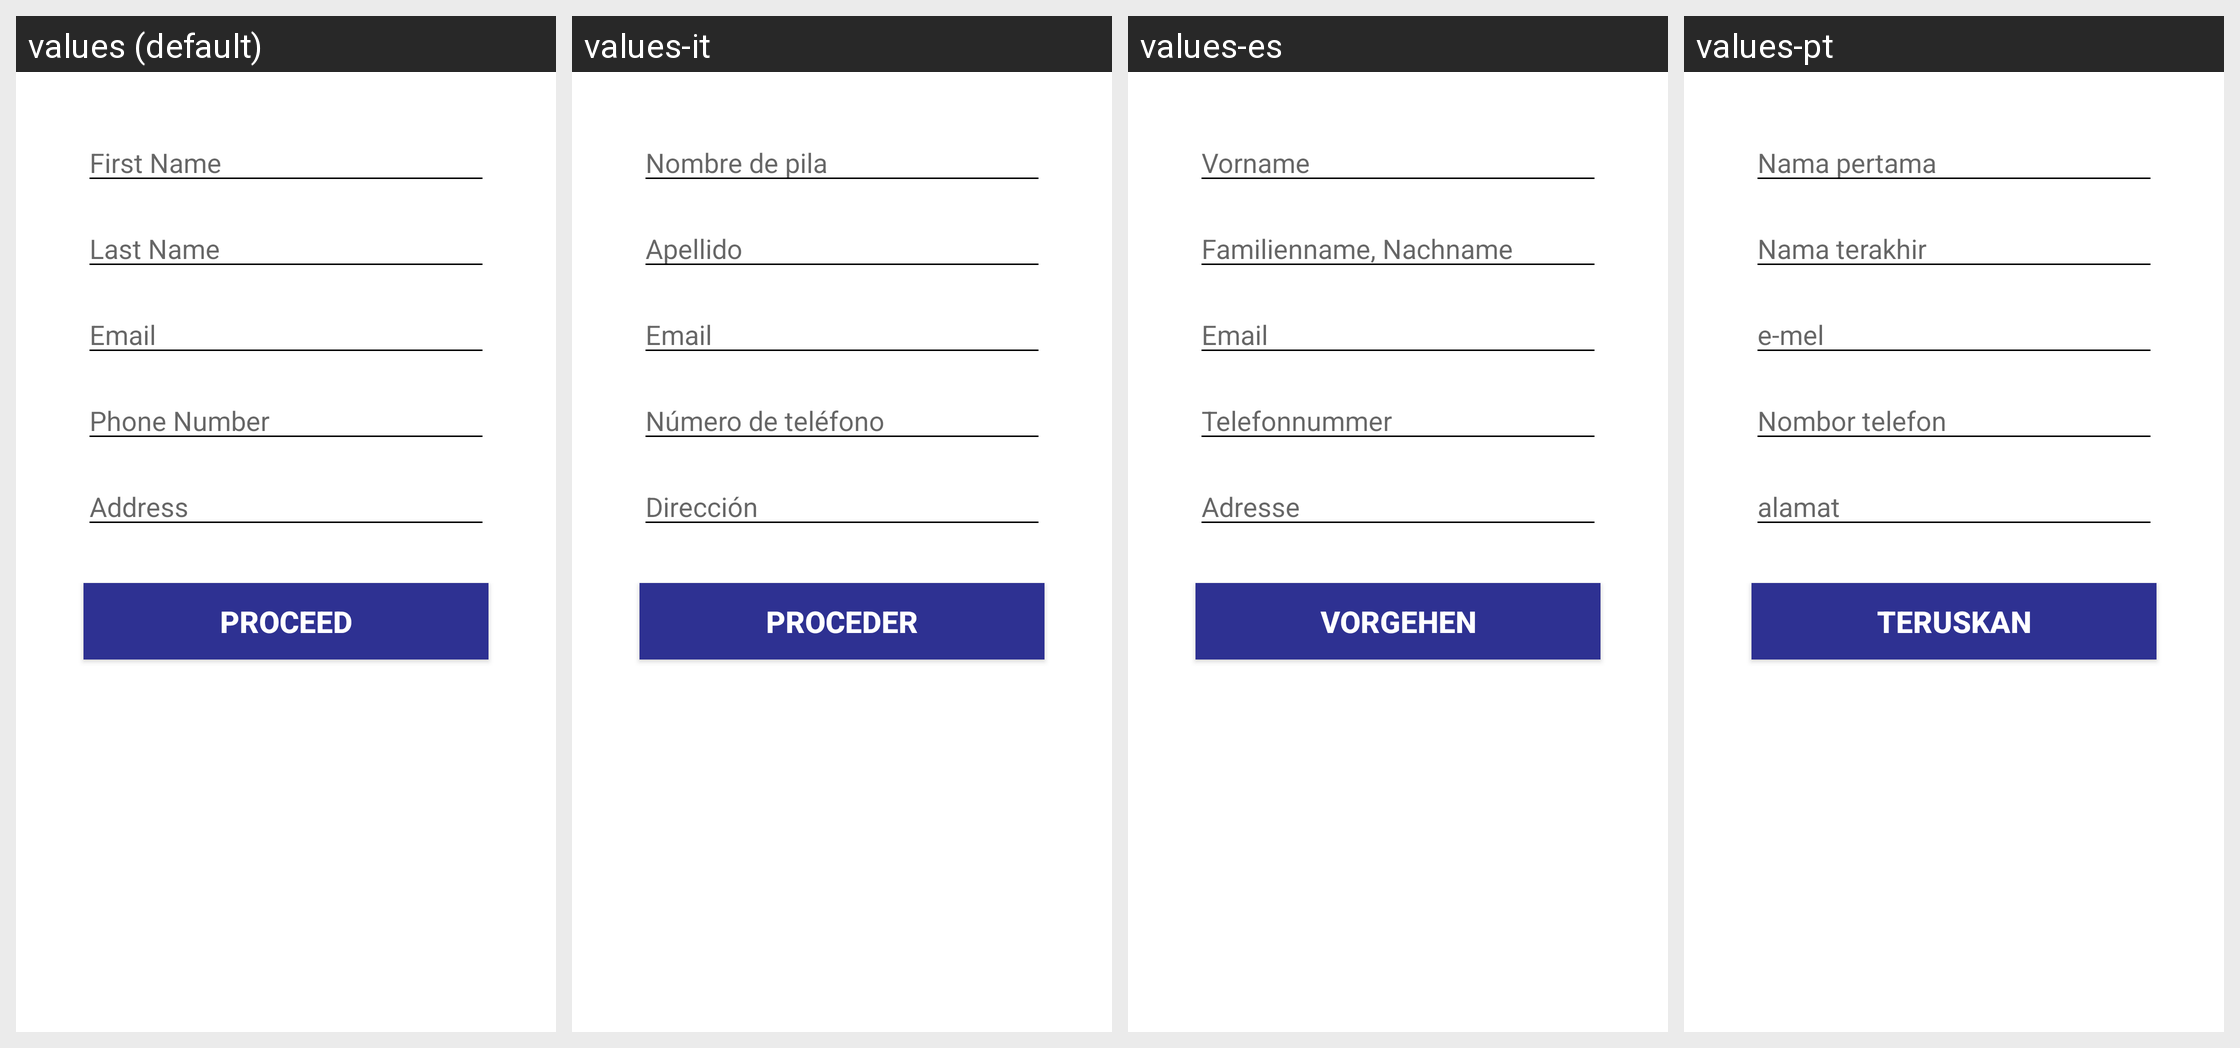

For this localized Android screen grid, give each drawn string resource with its value in every locale shown.
Android screen res/layout/fragment_guest.xml rendered under 4 locales, left to right: values (default), values-it, values-es, values-pt. Device: Nexus 5 (rendered at 1080×1920; each locale shown at half size, 540×960, under a caption strip naming it); theme AppTheme.
Other locales in the repository, not shown: values-ar, values-fr, values-ru, values-tl, values-tr, values-uk.
Strings drawn on this screen, with the default value and each locale's value (text and hints the layout hard-codes, and strings that could not be matched under every locale, appear in the picture but are not listed):

first_name
  values: First Name
  values-it: Nombre de pila
  values-es: Vorname
  values-pt: Nama pertama

last_name
  values: Last Name
  values-it: Apellido
  values-es: Familienname, Nachname
  values-pt: Nama terakhir

email
  values: Email
  values-it: Email
  values-es: Email
  values-pt: e-mel

phone_number
  values: Phone Number
  values-it: Número de teléfono
  values-es: Telefonnummer
  values-pt: Nombor telefon

address
  values: Address
  values-it: Dirección
  values-es: Adresse
  values-pt: alamat

proceed
  values: PROCEED
  values-it: PROCEDER
  values-es: VORGEHEN
  values-pt: TERUSKAN
